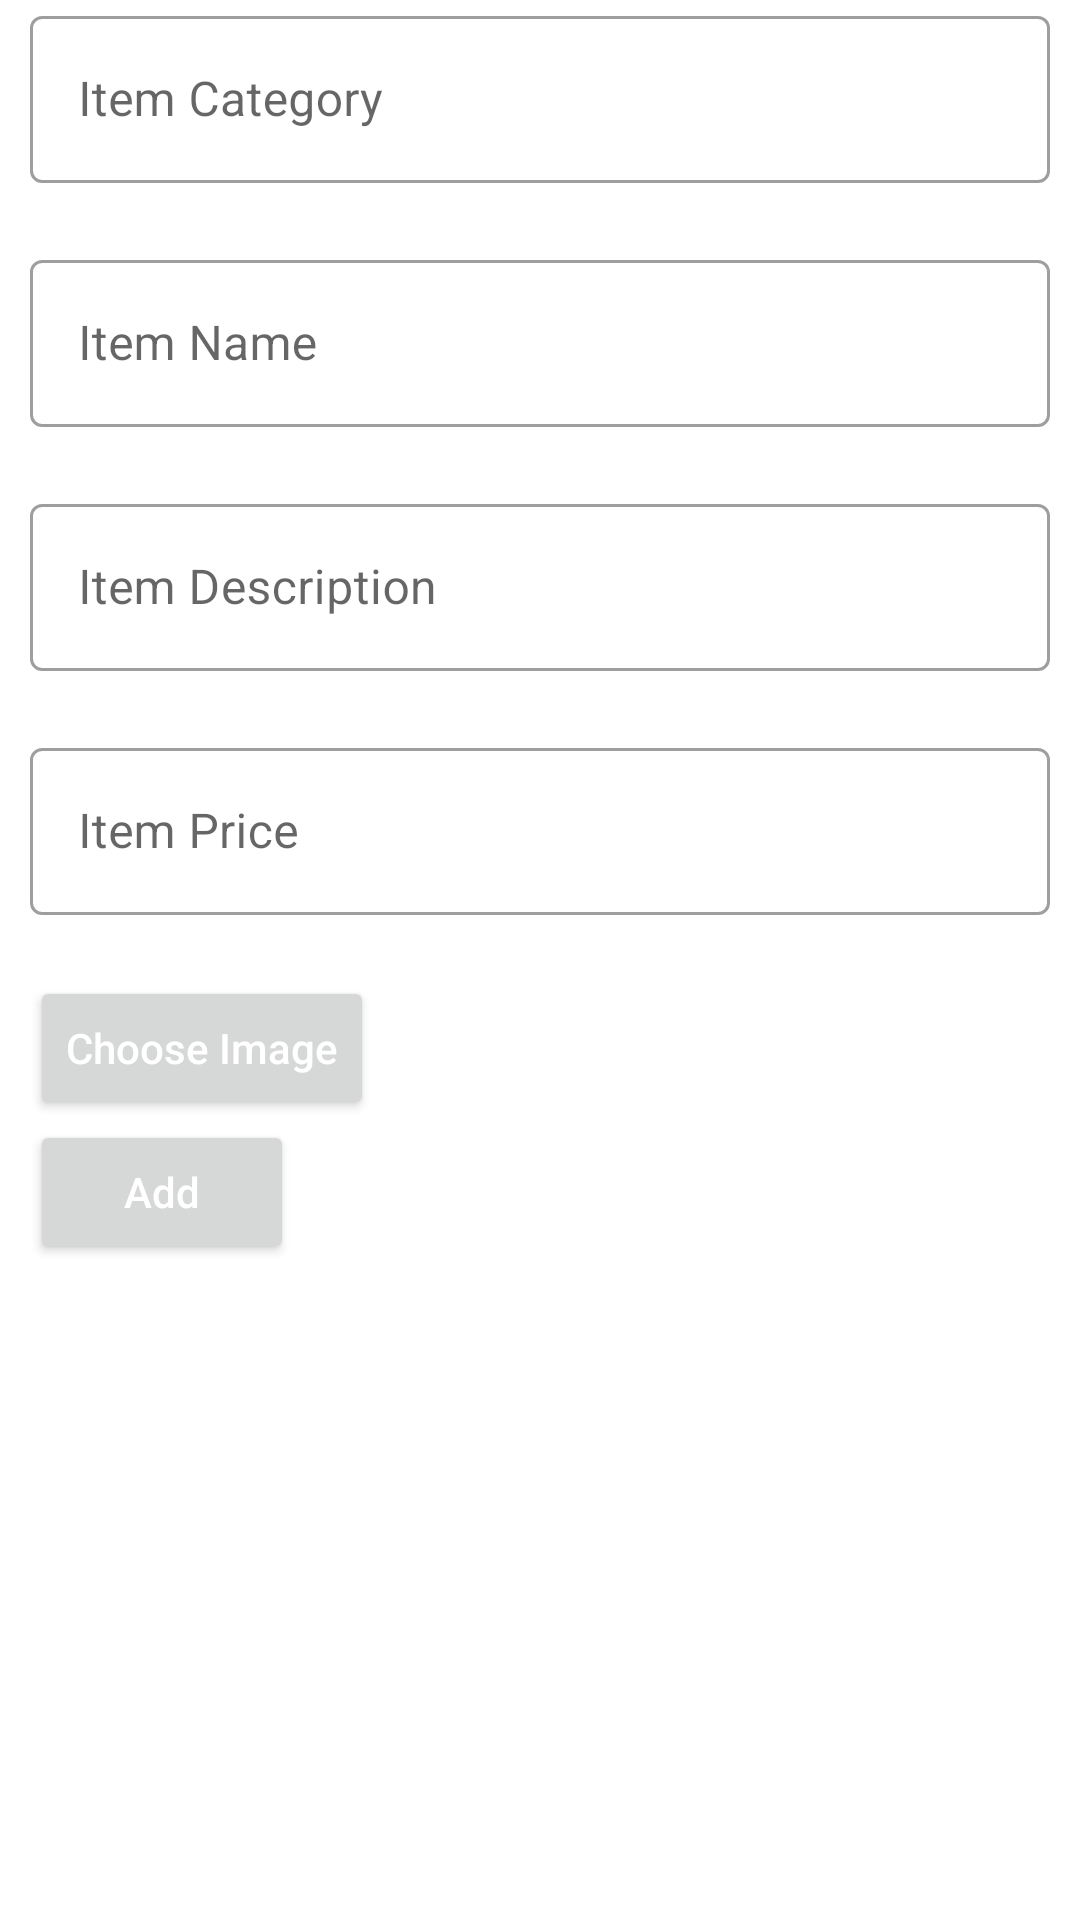

The Android layout XML behind this screen, and the referenced resources:
<!-- AndroidManifest.xml: application theme Theme.CafetariaPanel -->
<!-- res/layout/activity_add_item.xml -->
<?xml version="1.0" encoding="utf-8"?>
<androidx.constraintlayout.widget.ConstraintLayout xmlns:android="http://schemas.android.com/apk/res/android"
    xmlns:app="http://schemas.android.com/apk/res-auto"
    xmlns:tools="http://schemas.android.com/tools"
    android:layout_width="match_parent"
    android:layout_height="match_parent"
    tools:context=".AddItem">
    <LinearLayout
        android:layout_width="match_parent"
        android:layout_height="match_parent"
        android:orientation="vertical"
        android:layout_marginHorizontal="10dp"

        app:layout_constraintTop_toTopOf="parent"
        app:layout_constraintStart_toStartOf="parent"
        app:layout_constraintEnd_toEndOf="parent"
        app:layout_constraintBottom_toBottomOf="parent">
        <com.google.android.material.textfield.TextInputLayout
            android:id="@+id/item_category"
            android:layout_width="match_parent"
            android:layout_height="wrap_content"
            app:errorEnabled="true"
            style="@style/Widget.MaterialComponents.TextInputLayout.OutlinedBox">
            <com.google.android.material.textfield.TextInputEditText
                android:layout_width="match_parent"
                android:layout_height="wrap_content"
                android:hint="Item Category"
                android:inputType="text"/>
        </com.google.android.material.textfield.TextInputLayout>
        <com.google.android.material.textfield.TextInputLayout
            android:id="@+id/item_name"
            android:layout_width="match_parent"
            android:layout_height="wrap_content"
            app:errorEnabled="true"
            style="@style/Widget.MaterialComponents.TextInputLayout.OutlinedBox">
            <com.google.android.material.textfield.TextInputEditText
                android:layout_width="match_parent"
                android:layout_height="wrap_content"
                android:hint="Item Name"
                android:inputType="text"/>
        </com.google.android.material.textfield.TextInputLayout>

        <com.google.android.material.textfield.TextInputLayout
            android:id="@+id/item_description"
            android:layout_width="match_parent"
            android:layout_height="wrap_content"
            app:errorEnabled="true"
            style="@style/Widget.MaterialComponents.TextInputLayout.OutlinedBox">
            <com.google.android.material.textfield.TextInputEditText
                android:layout_width="match_parent"
                android:layout_height="wrap_content"
                android:hint="Item Description"
                android:inputType="text"/>
        </com.google.android.material.textfield.TextInputLayout>

        <com.google.android.material.textfield.TextInputLayout
            android:id="@+id/item_price"
            android:layout_width="match_parent"
            android:layout_height="wrap_content"
            app:errorEnabled="true"
            style="@style/Widget.MaterialComponents.TextInputLayout.OutlinedBox">
            <com.google.android.material.textfield.TextInputEditText
                android:layout_width="match_parent"
                android:layout_height="wrap_content"
                android:hint="Item Price"
                android:inputType="number"/>
        </com.google.android.material.textfield.TextInputLayout>
        <Button
            android:layout_width="wrap_content"
            android:layout_height="wrap_content"
            android:text="@string/choose_image"
            android:textAllCaps="false"
            android:textColor="@color/white"
            android:onClick="chooseItemImage"/>

        <ImageView
            android:id="@+id/item_iv"
            android:visibility="gone"
            android:layout_width="wrap_content"
            android:layout_height="250dp"
            android:scaleType="fitStart"
            android:contentDescription="@string/your_id_card"/>
        <Button
            android:layout_width="wrap_content"
            android:layout_height="wrap_content"
            android:id="@+id/add"
            android:text="Add"
            android:textAllCaps="false"
            android:textColor="@color/white"/>

    </LinearLayout>
</androidx.constraintlayout.widget.ConstraintLayout>
<!-- resources referenced by this layout -->
<resources>
  <color name="white">#FFFFFFFF</color>
  <string name="choose_image">Choose Image</string>
  <string name="your_id_card">Your ID Card</string>
  <style name="Theme.CafetariaPanel" parent="Theme.MaterialComponents.DayNight.NoActionBar">
          
          <item name="colorPrimary">@color/purple_theme_color</item>
          <item name="colorPrimaryVariant">@color/purple_theme_color</item>
          <item name="colorOnPrimary">@color/white</item>
          
          <item name="colorSecondary">@color/purple_theme_color</item>
          <item name="colorSecondaryVariant">@color/purple_theme_color</item>
          <item name="colorOnSecondary">@color/black</item>
          
          <item name="statusBarBackground">@color/status_bar</item>
          <item name="android:statusBarColor" tools:targetApi="l">?attr/statusBarBackground</item>
          <item name="android:windowLightStatusBar" tools:targetApi="23">true</item>
  
          
  
          
          <item name="android:windowActivityTransitions">true</item>
      </style>
  <color name="purple_theme_color">#6173DF</color>
  <color name="black">#FF000000</color>
  <color name="status_bar">#fff</color>
</resources>
